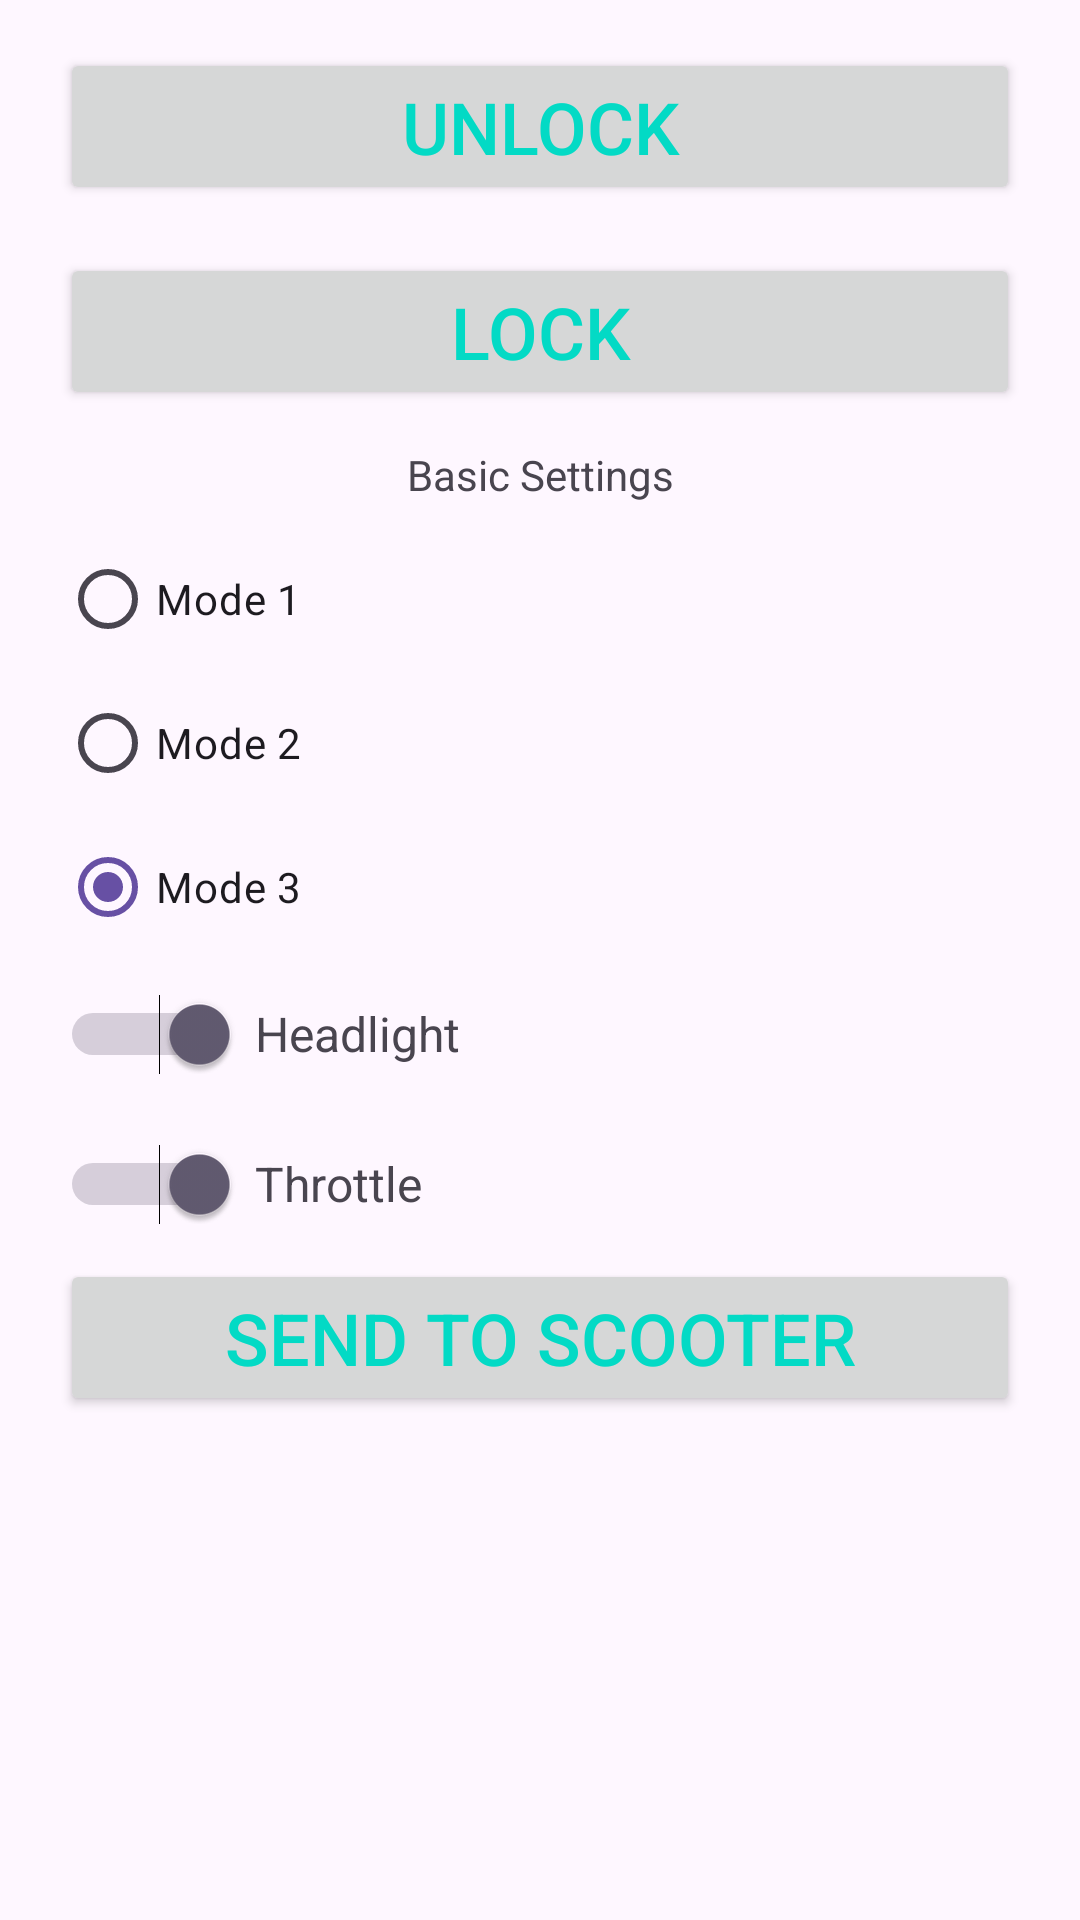

Write the Android layout XML for this screen, with the resource values it uses.
<!-- AndroidManifest.xml: application theme Theme.NineHack -->
<!-- res/layout/fragment_control_tab1.xml -->
<?xml version="1.0" encoding="utf-8"?>
<LinearLayout xmlns:android="http://schemas.android.com/apk/res/android" xmlns:app="http://schemas.android.com/apk/res-auto"
    android:layout_gravity="center"
    android:orientation="vertical"
    android:paddingTop="16sp"
    android:layout_width="match_parent"
    android:layout_height="match_parent"
    android:layoutMode="clipBounds">
    <Button
        android:textSize="24sp"
        android:textColor="@color/colorAccent"
        android:layout_gravity="top|center_horizontal"
        android:id="@+id/t1b1"
        android:layout_width="320sp"
        android:layout_height="wrap_content"
        android:layout_marginBottom="8sp"
        android:text="@string/control_t1b1"
        android:textAlignment="center"/>
    <Button
        android:textSize="24sp"
        android:textColor="@color/colorAccent"
        android:layout_gravity="top|center_horizontal"
        android:id="@+id/t1b2"
        android:layout_width="320sp"
        android:layout_height="wrap_content"
        android:layout_marginTop="8sp"
        android:layout_marginBottom="8sp"
        android:text="@string/control_t1b2"
        android:textAlignment="center"/>
    <TextView
        android:layout_gravity="top|center_horizontal"
        android:id="@+id/textView"
        android:layout_width="320dp"
        android:layout_height="wrap_content"
        android:layout_marginTop="4sp"
        android:layout_marginBottom="4sp"
        android:text="@string/control_t1SectionText"
        android:textAlignment="center"/>
    <LinearLayout
        android:layout_gravity="top|center_horizontal"
        android:orientation="vertical"
        android:layout_width="320dp"
        android:layout_height="match_parent"
        android:layout_marginTop="4sp">
        <RadioGroup
            android:id="@+id/radioGroup"
            android:layout_width="match_parent"
            android:layout_height="wrap_content">
            <RadioButton
                android:id="@+id/mode1RB"
                android:layout_width="match_parent"
                android:layout_height="wrap_content"
                android:text="@string/control_t1rb1"/>
            <RadioButton
                android:id="@+id/mode2RB"
                android:layout_width="match_parent"
                android:layout_height="wrap_content"
                android:text="@string/control_t1rb2"/>
            <RadioButton
                android:id="@+id/mode3RB"
                android:layout_width="match_parent"
                android:layout_height="wrap_content"
                android:checked="true"
                android:text="@string/control_t1rb3"/>
        </RadioGroup>
        <LinearLayout
            android:orientation="horizontal"
            android:layout_width="match_parent"
            android:layout_height="50sp">
            <Switch
                android:layout_gravity="center"
                android:id="@+id/headlightSwitch"
                android:layout_width="wrap_content"
                android:layout_height="match_parent"
                android:checked="true"
                android:switchMinWidth="60sp"
                android:showText="false"/>
            <TextView
                android:textSize="16sp"
                android:layout_gravity="center"
                android:id="@+id/headlightSwitchText"
                android:layout_width="0dp"
                android:layout_height="wrap_content"
                android:layout_marginLeft="5sp"
                android:layout_marginRight="5sp"
                android:text="@string/control_t1hsText"
                android:layout_weight="1"
                android:textAlignment="viewStart"/>
        </LinearLayout>
        <LinearLayout
            android:orientation="horizontal"
            android:layout_width="match_parent"
            android:layout_height="50sp">
            <Switch
                android:layout_gravity="center"
                android:id="@+id/throttleSwitch"
                android:layout_width="wrap_content"
                android:layout_height="match_parent"
                android:checked="true"
                android:switchMinWidth="60sp"
                android:showText="false"/>
            <TextView
                android:textSize="16sp"
                android:layout_gravity="center"
                android:id="@+id/throttleSwitchText"
                android:layout_width="0dp"
                android:layout_height="wrap_content"
                android:layout_marginLeft="5sp"
                android:layout_marginRight="5sp"
                android:text="@string/control_t1thText"
                android:layout_weight="1"
                android:textAlignment="textStart"/>
        </LinearLayout>
        <Button
            android:textSize="24sp"
            android:textColor="@color/colorAccent"
            android:id="@+id/t1b3"
            android:layout_width="match_parent"
            android:layout_height="wrap_content"
            android:text="@string/control_t1b3"/>
    </LinearLayout>
</LinearLayout>
<!-- resources referenced by this layout -->
<resources>
  <string name="control_t1SectionText">Basic Settings</string>
  <string name="control_t1b1">Unlock</string>
  <string name="control_t1b2">Lock</string>
  <string name="control_t1b3">Send to Scooter</string>
  <string name="control_t1hsText">Headlight</string>
  <string name="control_t1rb1">Mode 1</string>
  <string name="control_t1rb2">Mode 2</string>
  <string name="control_t1rb3">Mode 3</string>
  <string name="control_t1thText">Throttle</string>
  <style name="Theme.NineHack" parent="Theme.Material3.DayNight.NoActionBar" />
  <!-- not gathered from this repository: default colours our renderer supplied (Android Studio template values) -->
  <color name="colorAccent">#FF03DAC5</color>
</resources>
